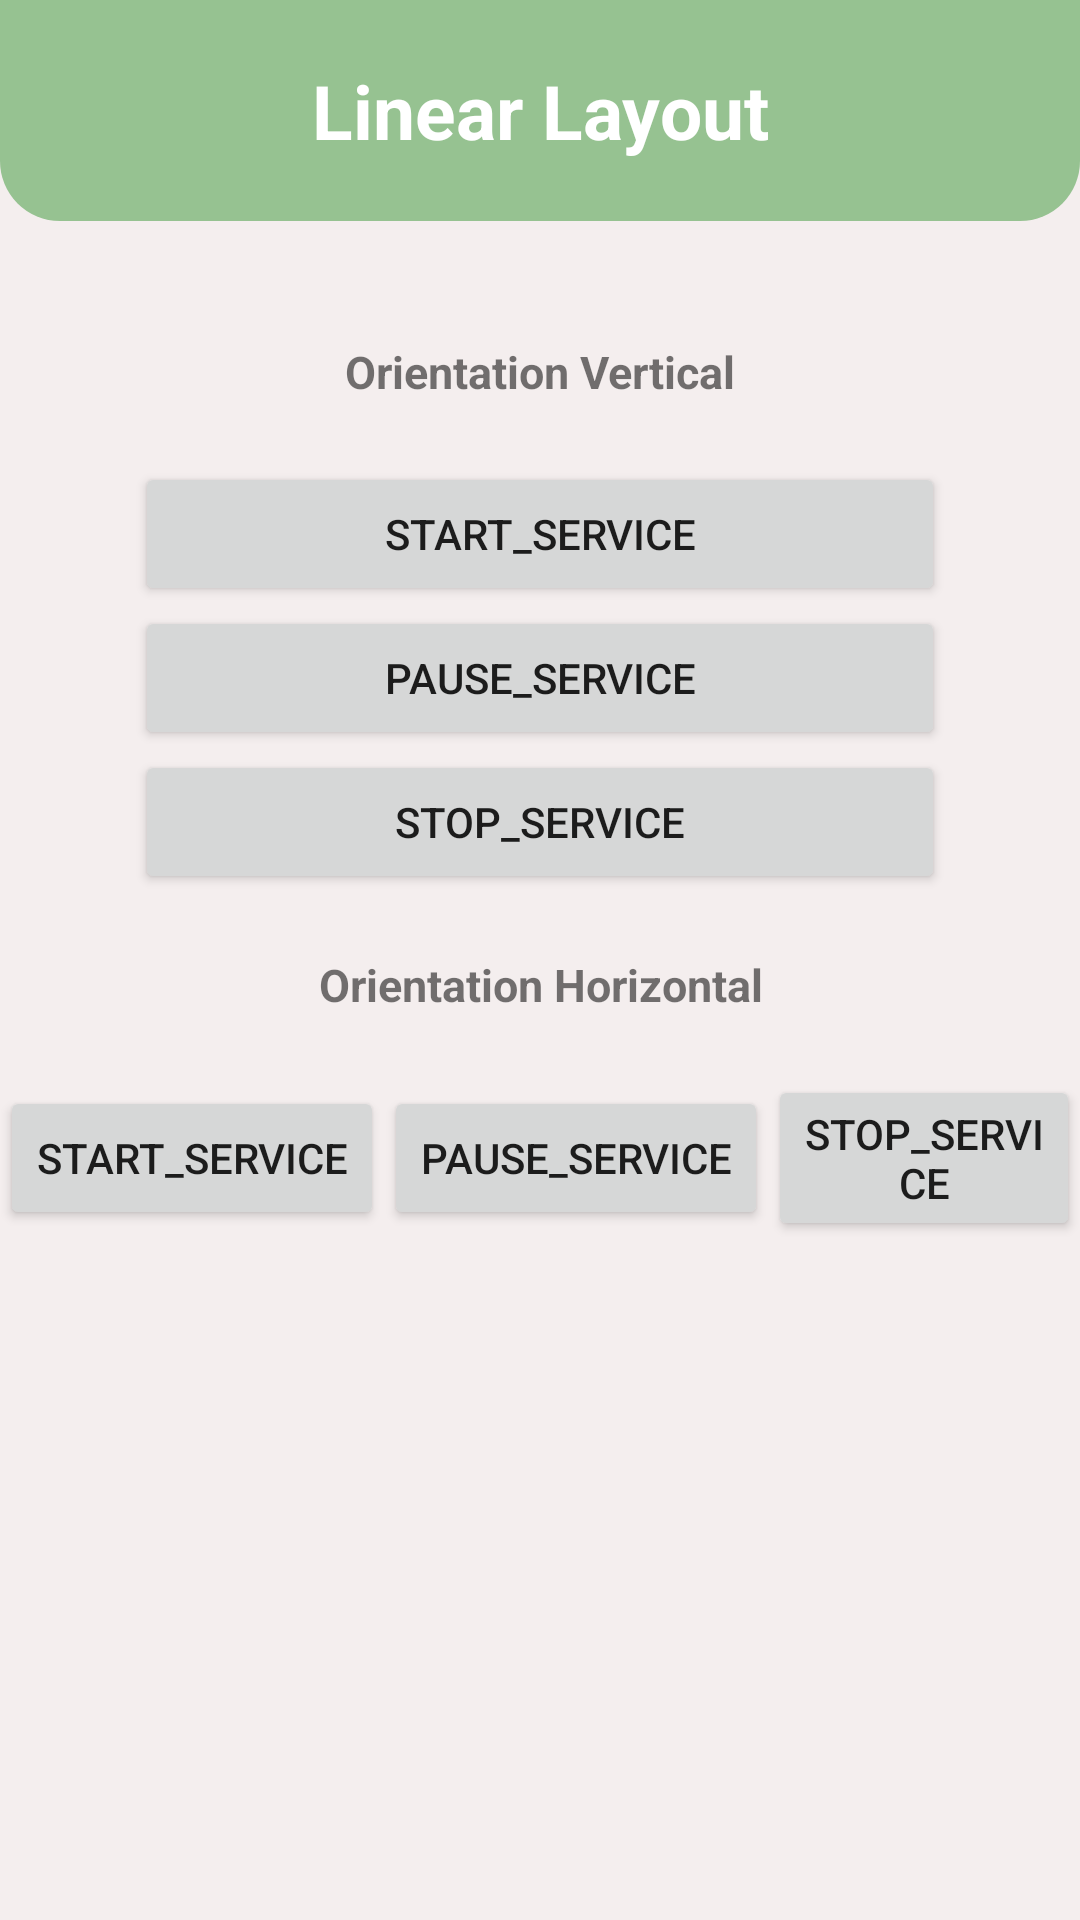

The Android layout XML behind this screen, and the referenced resources:
<!-- AndroidManifest.xml: application theme Theme.UAS -->
<!-- res/layout/linear_layout.xml -->
<?xml version="1.0" encoding="utf-8"?>
<LinearLayout xmlns:android="http://schemas.android.com/apk/res/android"
    xmlns:tools="http://schemas.android.com/tools"
    tools:context=".LinearLayout"
    android:background="#F4EEEE"
    android:layout_width="fill_parent"
    android:layout_height="fill_parent"
    android:gravity="center_horizontal"
    android:orientation="vertical">

    <TextView
        android:layout_width="match_parent"
        android:layout_height="wrap_content"
        android:text="Linear Layout"
        android:textStyle="bold"
        android:textColor="#FFFFFF"
        android:textSize="25sp"
        android:paddingTop="20dp"
        android:layout_marginBottom="20dp"
        android:paddingBottom="20dp"
        android:textAlignment="center"
        android:background="@drawable/header_back"
        android:gravity="center_horizontal" />

    <TextView
        android:layout_width="match_parent"
        android:layout_height="wrap_content"
        android:text="Orientation Vertical"
        android:textStyle="bold"
        android:layout_margin="20dp"
        android:textSize="15sp"
        android:textAlignment="center"
        android:layout_gravity="center_horizontal"/>

    <LinearLayout
        android:layout_width="match_parent"
        android:layout_height="wrap_content"
        android:gravity="center"
        android:orientation="vertical">
        <Button
            android:id="@+id/btnStartService"
            android:layout_width="270dp"
            android:layout_height="wrap_content"
            android:text="start_service" />

        <Button android:id="@+id/btnPauseService"
            android:layout_width="270dp"
            android:layout_height="wrap_content"
            android:text="pause_service"/>

        <Button android:id="@+id/btsStopService"
            android:layout_width="270dp"
            android:layout_height="wrap_content"
            android:text="stop_service" />
    </LinearLayout>

    <TextView
        android:layout_width="match_parent"
        android:layout_height="wrap_content"
        android:text="Orientation Horizontal"
        android:textStyle="bold"
        android:layout_margin="20dp"
        android:textSize="15sp"
        android:textAlignment="center"
        android:layout_gravity="center_horizontal"/>

    <LinearLayout
        android:layout_width="match_parent"
        android:layout_height="wrap_content"
        android:gravity="center"
        android:orientation="horizontal">
        <Button
            android:id="@+id/btnStartService2"
            android:layout_width="wrap_content"
            android:layout_height="wrap_content"
            android:text="start_service" />

        <Button android:id="@+id/btnPauseService2"
            android:layout_width="wrap_content"
            android:layout_height="wrap_content"
            android:text="pause_service"/>

        <Button android:id="@+id/btsStopService2"
            android:layout_width="wrap_content"
            android:layout_height="wrap_content"
            android:text="stop_service" />
    </LinearLayout>


</LinearLayout>
<!-- resources referenced by this layout -->
<resources>
  <!-- drawable header_back (drawable) -->
  <?xml version="1.0" encoding="utf-8"?>
  <selector xmlns:android="http://schemas.android.com/apk/res/android">
      <item>
          <shape android:shape="rectangle">
              <solid android:color="#96C291"/>
              <corners android:bottomRightRadius="20dp"
                  android:bottomLeftRadius="20dp"/>
          </shape>
      </item>
  </selector>
  <style name="Theme.UAS" parent="Base.Theme.UAS" />
  <style name="Base.Theme.UAS" parent="Theme.AppCompat.DayNight.NoActionBar">
          <item name="colorPrimary">@color/colorPrimary</item>
          <item name="colorPrimaryDark">@color/colorPrimaryDark</item>
          <item name="colorAccent">@color/colorAccent</item>
      </style>
  <color name="colorPrimary">#96C291</color>
  <color name="colorPrimaryDark">#6E8E6B</color>
  <color name="colorAccent">#FFB7B7</color>
</resources>
